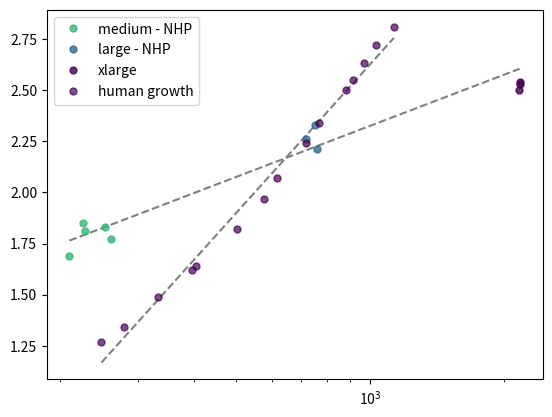

Here is the Python script that generated this plot:
#!/usr/bin/env python3
# -*- coding: utf-8 -*-
"""
Created on Sun Sep 25 14:06:52 2022

[redacted]
"""

import scipy
import scipy.stats
import matplotlib.pyplot as plt
import numpy as np
import matplotlib

gi =     np.array([1.27,1.34,1.49,1.62,1.64,1.82,1.97,2.07,2.24,2.34,2.50,2.55,2.63,2.72,2.81])
gi_std = np.array([0.02,0.05,0.16,0.02,0.09,0.08,0.09,0.09,0.12,0.11,0.09,0.10,0.11,0.12,0.10])


# Onto vs phylo: gyrification index

sap = np.array([210, 225, 228, 253, 261, 718, 750, 761, 2173]) #surface area phylogenesis
# sap1 = np.array([14, 53, 98])
sap2 = np.array([210, 225, 228, 253, 261])
sap3 = np.array([718, 750, 761])
sap4 = np.array([2163, 2182, 2173])
# sap4 = np.array([2173])


gip = np.array([1.69, 1.85, 1.81, 1.83, 1.77, 2.26, 2.33, 2.21, 2.53]) #gyrification index phylogenesis
# gip1 = np.array([1.03, 1.35, 1.53])
gip2 = np.array([1.69, 1.85, 1.81, 1.83, 1.77])
gip3 = np.array([2.26, 2.33, 2.21])
gip4 = np.array([2.50,2.53,2.54])
# gip4 = np.array([2.53])

sao = np.array([248,279,333,396,405,501,577,616,717,769,881,917,968,1034,1132]) #surface area ontogenesis
gio = np.array([1.27,1.34,1.49,1.62,1.64,1.82,1.97,2.07,2.24,2.34,2.50,2.55,2.63,2.72,2.81]) #gyrification index ontogenesis

slope1, intercept1, r_value1, p_value1, std_err1 = scipy.stats.linregress(np.log(sap), gip)
slope2, intercept2, r_value2, p_value2, std_err2 = scipy.stats.linregress(np.log(sao), gio)

plt.plot(sap, slope1 * np.log(sap) + intercept1, '--', color = 'gray')
plt.plot(sao, slope2 * np.log(sao) + intercept2, '--', color = 'gray')

# plt.plot(sap1, gip1, 'o', color='#fde725', markersize=5, label='medium - NHP', alpha = 0.8) 
plt.plot(sap2, gip2, 'o', color='#35b779', markersize=5, label='medium - NHP', alpha = 0.8) 
plt.plot(sap3, gip3, 'o', color='#31688e', markersize=5, label='large - NHP', alpha = 0.8) 
plt.plot(sap4, gip4, 'o', color='#440154', markersize=5, label='xlarge', alpha = 0.8) 

plt.plot(sao, gio, 'o', color='#440154', markersize=5, label='human growth', alpha = 0.7) 

plt.legend()
plt.xscale('log') 
#plt.yscale('log')
plt.savefig('sa_gi.jpg', dpi=500, bbox_inches='tight')

